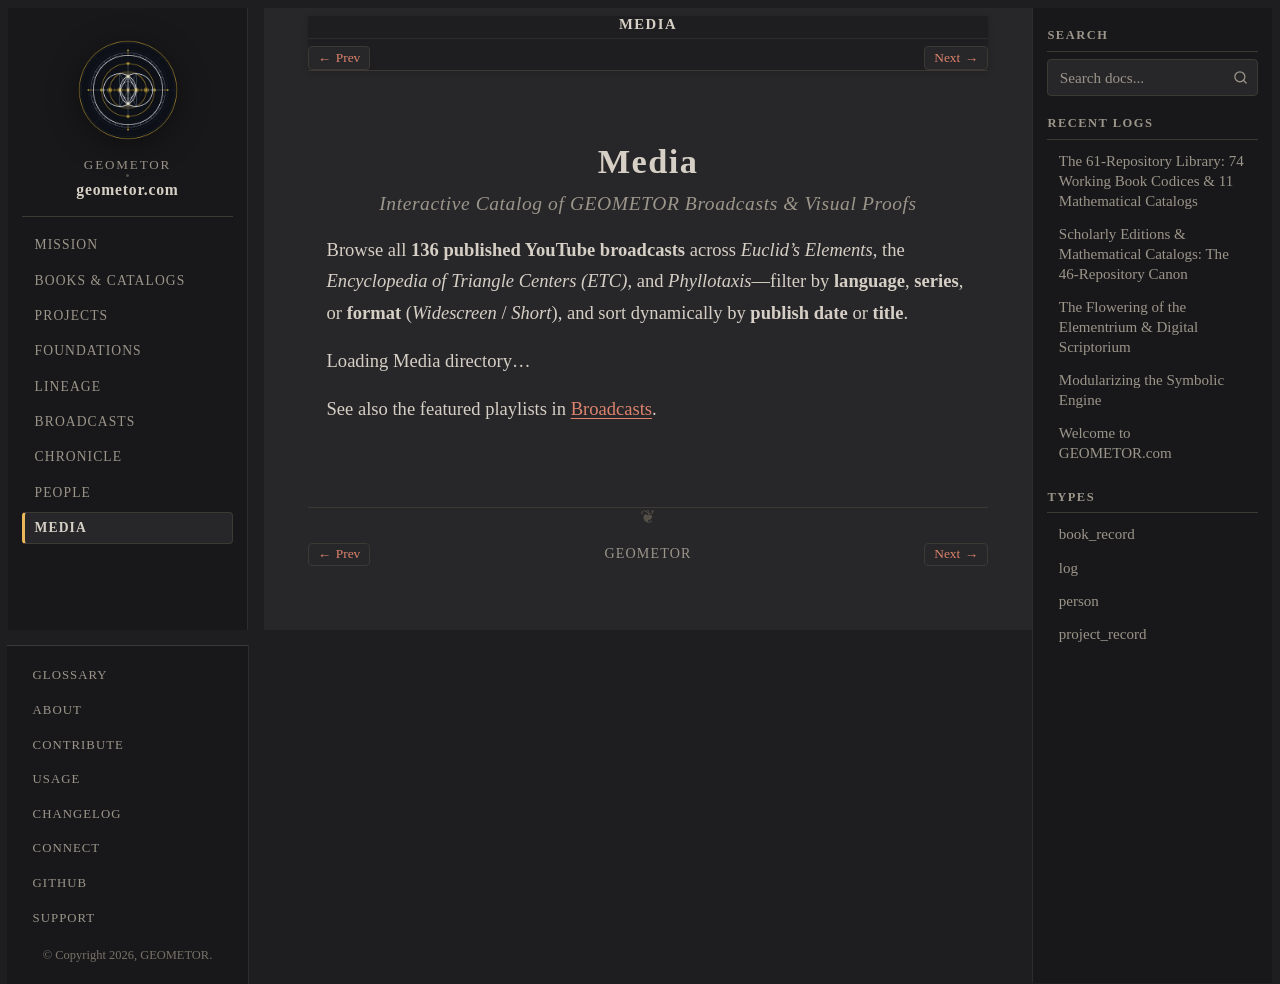

repository: geometor/geometor.com · page: media/index.html · generator: sphinx

:navigation: header
:order: 8
:nav_title: Media
:breadcrumb_title: Media

.. _media-directory:

Media
=====

.. rubric:: Interactive Catalog of GEOMETOR Broadcasts & Visual Proofs

Browse all **136 published YouTube broadcasts** across *Euclid's Elements*, the *Encyclopedia of Triangle Centers (ETC)*, and *Phyllotaxis*—filter by **language**, **series**, or **format** (*Widescreen* / *Short*), and sort dynamically by **publish date** or **title**.

.. raw:: html

   <div class="geometor-directory" data-kind="media" data-src="../_static/data/media.json">
     <p>Loading Media directory…</p>
   </div>

See also the featured playlists in :doc:`../broadcasts/index`.
